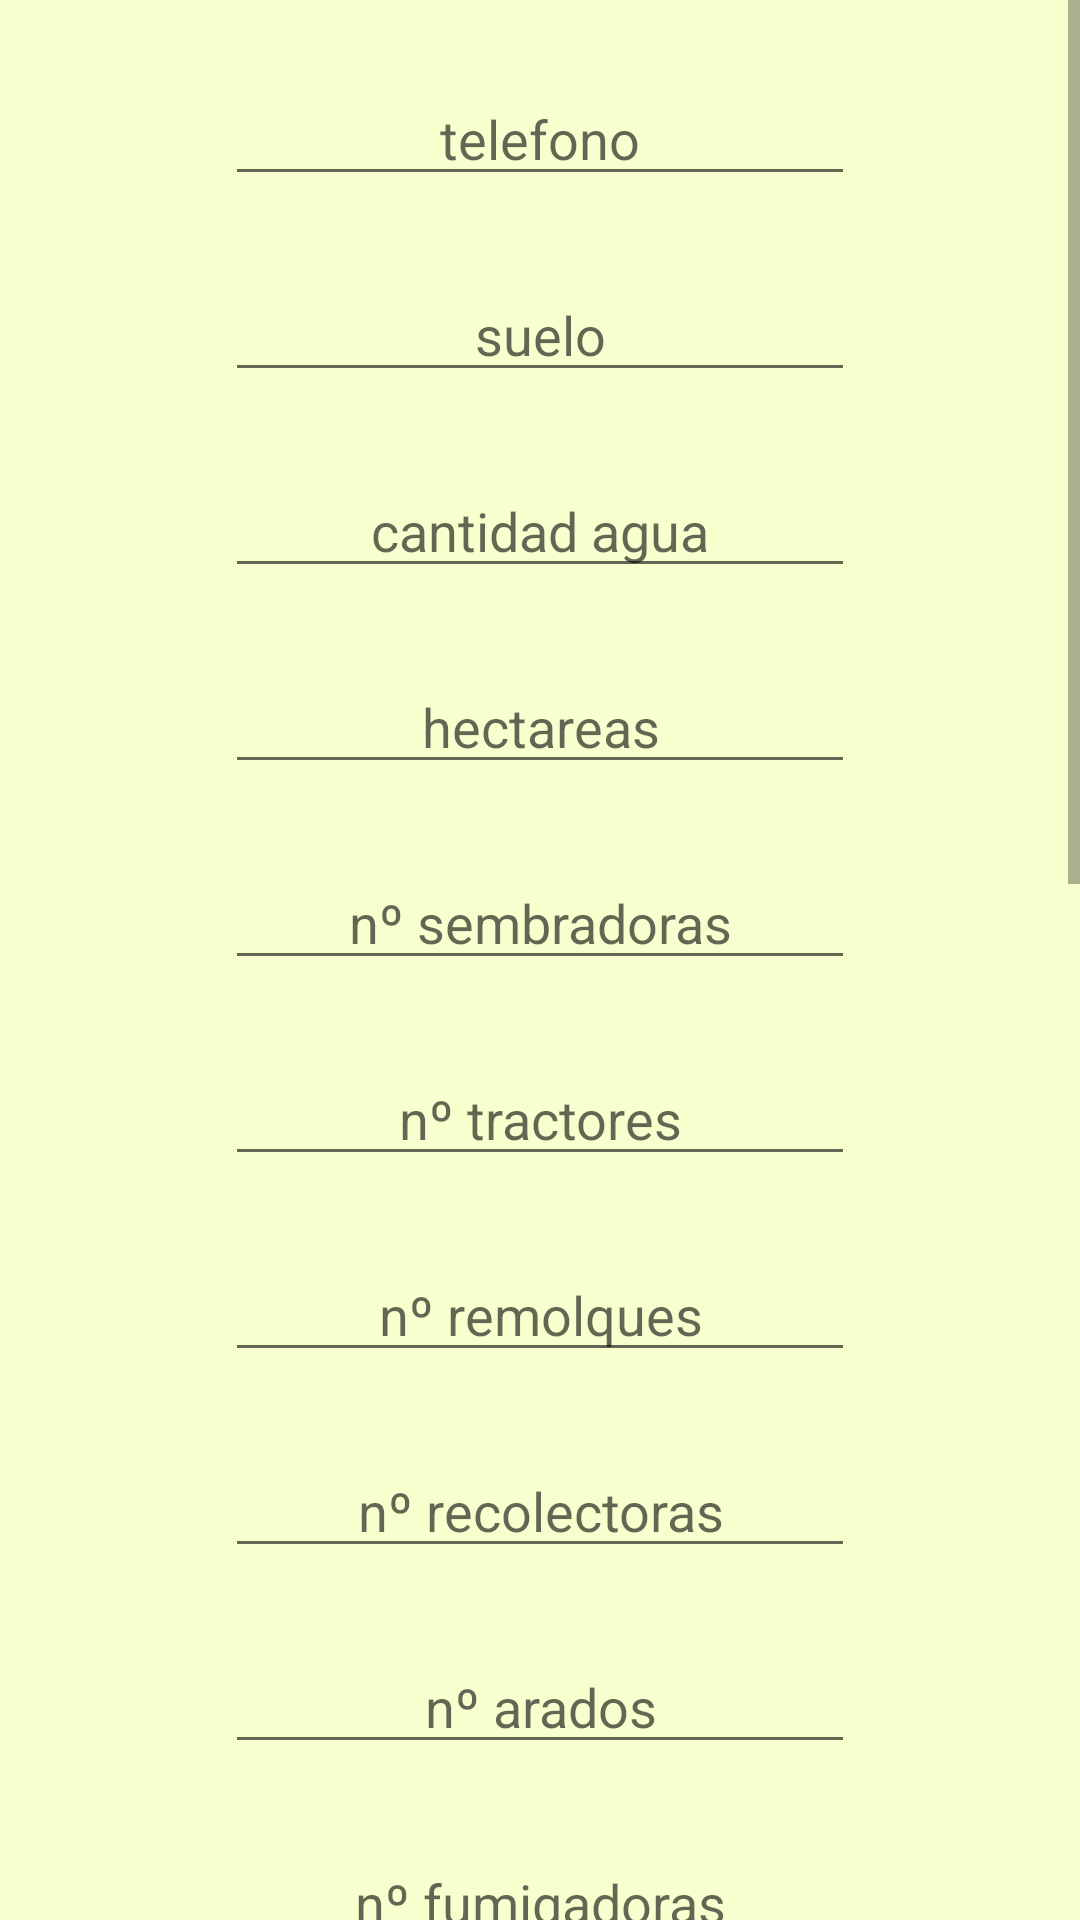

This screen was rendered from an Android layout file. Write that file and the resources it references.
<!-- AndroidManifest.xml: application theme AppTheme -->
<!-- res/layout/activity_completar__registro.xml -->
<?xml version="1.0" encoding="utf-8"?>
<android.support.constraint.ConstraintLayout xmlns:android="http://schemas.android.com/apk/res/android"
    xmlns:app="http://schemas.android.com/apk/res-auto"
    xmlns:tools="http://schemas.android.com/tools"
    android:layout_width="match_parent"
    android:layout_height="match_parent"
    android:background="@android:color/background_light"
    tools:context="com.example.bisite.agricoapp.LoginAndRegistrer.Completar_Registro">

    <ScrollView
        android:layout_width="match_parent"
        android:layout_height="match_parent"
        tools:layout_editor_absoluteX="0dp"
        tools:layout_editor_absoluteY="0dp"
        tools:ignore="MissingConstraints">


        <RelativeLayout
            android:layout_width="match_parent"
            android:layout_height="wrap_content"
            android:background="@color/colorFondo">


            <EditText
                android:id="@+id/telefono"
                android:layout_width="wrap_content"
                android:layout_height="wrap_content"
                android:layout_alignParentTop="true"
                android:layout_centerHorizontal="true"
                android:layout_marginTop="24dp"
                android:ems="10"
                android:hint="telefono"
                android:inputType="phone"
                android:textAlignment="center" />

            <EditText
                android:id="@+id/suelo"
                android:layout_width="wrap_content"
                android:layout_height="wrap_content"
                android:layout_alignStart="@+id/telefono"
                android:layout_below="@+id/telefono"
                android:layout_marginTop="24dp"
                android:ems="10"
                android:hint="suelo"
                android:inputType="textPersonName"
                android:textAlignment="center" />

            <EditText
                android:id="@+id/cantidad"
                android:layout_width="wrap_content"
                android:layout_height="wrap_content"
                android:layout_alignStart="@+id/suelo"
                android:layout_below="@+id/suelo"
                android:layout_marginTop="24dp"
                android:ems="10"
                android:hint="cantidad agua"
                android:inputType="number|numberDecimal"
                android:textAlignment="center" />

            <EditText
                android:id="@+id/hectareas"
                android:layout_width="wrap_content"
                android:layout_height="wrap_content"
                android:layout_alignStart="@+id/cantidad"
                android:layout_below="@+id/cantidad"
                android:layout_marginTop="24dp"
                android:ems="10"
                android:hint="hectareas"
                android:inputType="number"
                android:textAlignment="center" />

            <EditText
                android:id="@+id/sembradoras"
                android:layout_width="wrap_content"
                android:layout_height="wrap_content"
                android:layout_alignStart="@+id/hectareas"
                android:layout_below="@+id/hectareas"
                android:layout_marginTop="24dp"
                android:ems="10"
                android:hint="nº sembradoras"
                android:inputType="number"
                android:textAlignment="center" />

            <EditText
                android:id="@+id/tractores"
                android:layout_width="wrap_content"
                android:layout_height="wrap_content"
                android:layout_alignStart="@+id/sembradoras"
                android:layout_below="@+id/sembradoras"
                android:layout_marginTop="24dp"
                android:ems="10"
                android:hint="nº tractores"
                android:inputType="number"
                android:textAlignment="center" />

            <EditText
                android:id="@+id/remolque"
                android:layout_width="wrap_content"
                android:layout_height="wrap_content"
                android:layout_alignStart="@+id/tractores"
                android:layout_below="@+id/tractores"
                android:layout_marginTop="24dp"
                android:ems="10"
                android:hint="nº remolques"
                android:inputType="number"
                android:textAlignment="center" />

            <EditText
                android:id="@+id/recolectora"
                android:layout_width="wrap_content"
                android:layout_height="wrap_content"
                android:layout_alignStart="@+id/remolque"
                android:layout_below="@+id/remolque"
                android:layout_marginTop="24dp"
                android:ems="10"
                android:hint="nº recolectoras"
                android:inputType="number"
                android:textAlignment="center" />

            <EditText
                android:id="@+id/arado"
                android:layout_width="wrap_content"
                android:layout_height="wrap_content"
                android:layout_alignStart="@+id/recolectora"
                android:layout_below="@+id/recolectora"
                android:layout_marginTop="24dp"
                android:ems="10"
                android:hint="nº arados"
                android:inputType="number"
                android:textAlignment="center" />

            <EditText
                android:id="@+id/fumigadora"
                android:layout_width="wrap_content"
                android:layout_height="wrap_content"
                android:layout_alignStart="@+id/arado"
                android:layout_below="@+id/arado"
                android:layout_marginTop="24dp"
                android:ems="10"
                android:hint="nº fumigadoras"
                android:inputType="number"
                android:textAlignment="center" />

            <EditText
                android:id="@+id/tiposemilla"
                android:layout_width="wrap_content"
                android:layout_height="wrap_content"
                android:layout_alignStart="@+id/fumigadora"
                android:layout_below="@+id/fumigadora"
                android:layout_marginTop="24dp"
                android:ems="10"
                android:hint="tipo semilla"
                android:inputType="text"
                android:textAlignment="center" />

            <EditText
                android:id="@+id/ultimafertilizante"
                android:layout_width="wrap_content"
                android:layout_height="wrap_content"
                android:layout_alignStart="@+id/tiposemilla"
                android:layout_below="@+id/tiposemilla"
                android:layout_marginTop="24dp"
                android:ems="10"
                android:hint="ultima fertilizacion"
                android:inputType="date"
                android:textAlignment="center" />

            <EditText
                android:id="@+id/ultimainsecticida"
                android:layout_width="wrap_content"
                android:layout_height="wrap_content"
                android:layout_alignStart="@+id/ultimafertilizante"
                android:layout_below="@+id/ultimafertilizante"
                android:layout_marginTop="24dp"
                android:ems="10"
                android:hint="ultimo insecticida"
                android:inputType="date"
                android:textAlignment="center" />

            <EditText
                android:id="@+id/cantfertilizante"
                android:layout_width="wrap_content"
                android:layout_height="wrap_content"
                android:layout_alignStart="@+id/ultimainsecticida"
                android:layout_below="@+id/ultimainsecticida"
                android:layout_marginTop="24dp"
                android:ems="10"
                android:hint="cantidad fertilizante"
                android:inputType="number|numberDecimal"
                android:textAlignment="center" />

            <EditText
                android:id="@+id/cantinsecticida"
                android:layout_width="wrap_content"
                android:layout_height="wrap_content"
                android:layout_alignStart="@+id/cantfertilizante"
                android:layout_below="@+id/cantfertilizante"
                android:layout_marginTop="24dp"
                android:ems="10"
                android:hint="cantidad insecticida"
                android:inputType="number|numberDecimal"
                android:textAlignment="center" />

            <EditText
                android:id="@+id/produccionhectarea"
                android:layout_width="wrap_content"
                android:layout_height="wrap_content"
                android:layout_alignStart="@+id/cantinsecticida"
                android:layout_below="@+id/cantinsecticida"
                android:layout_marginTop="24dp"
                android:ems="10"
                android:hint="produccion hectarea"
                android:inputType="number"
                android:textAlignment="center" />

            <EditText
                android:id="@+id/fechasiembra"
                android:layout_width="wrap_content"
                android:layout_height="wrap_content"
                android:layout_alignStart="@+id/produccionhectarea"
                android:layout_below="@+id/produccionhectarea"
                android:layout_marginTop="24dp"
                android:ems="10"
                android:hint="fecha siembra"
                android:inputType="date"
                android:textAlignment="center" />

            <EditText
                android:id="@+id/fecharecogida"
                android:layout_width="wrap_content"
                android:layout_height="wrap_content"
                android:layout_alignStart="@+id/fechasiembra"
                android:layout_below="@+id/fechasiembra"
                android:layout_marginTop="24dp"
                android:ems="10"
                android:hint="fecha recogida"
                android:inputType="date"
                android:textAlignment="center" />

            <EditText
                android:id="@+id/ultimoriego"
                android:layout_width="wrap_content"
                android:layout_height="wrap_content"
                android:layout_alignStart="@+id/fecharecogida"
                android:layout_below="@+id/fecharecogida"
                android:layout_marginTop="24dp"
                android:ems="10"
                android:hint="ultimo riego"
                android:inputType="date"
                android:textAlignment="center" />

            <EditText
                android:id="@+id/semanapreparacion"
                android:layout_width="wrap_content"
                android:layout_height="wrap_content"
                android:layout_alignStart="@+id/ultimoriego"
                android:layout_below="@+id/ultimoriego"
                android:layout_marginTop="24dp"
                android:ems="10"
                android:hint="semana preparación"
                android:inputType="number"
                android:textAlignment="center" />

            <Button
                android:id="@+id/enviar"
                android:layout_width="180dp"
                android:layout_height="60dp"
                android:layout_alignParentBottom="true"
                android:layout_below="@+id/semanapreparacion"
                android:layout_centerHorizontal="true"
                android:layout_marginBottom="24dp"
                android:text="REGISTRAR"
                android:theme="@style/MaterialDesignButton" />


        </RelativeLayout>
    </ScrollView>

</android.support.constraint.ConstraintLayout>
<!-- resources referenced by this layout -->
<resources>
  <color name="colorFondo">#F6FFCD</color>
  <style name="MaterialDesignButton" parent="Theme.AppCompat.Light">
          <item name="colorControlHighlight">@color/colorMarron</item>
          <item name="colorButtonNormal">@color/colorMarron</item>
          <item name="android:textColorPrimary">#FFFFFF</item>
      </style>
  <style name="AppTheme" parent="Theme.AppCompat.Light.DarkActionBar">
          
          <item name="colorPrimary">@color/colorPrimary</item>
          <item name="colorPrimaryDark">@color/colorPrimaryDark</item>
          <item name="colorAccent">@color/colorAccent</item>
      </style>
  <color name="colorMarron">#4F323B</color>
  <color name="colorPrimary">#6BA083</color>
  <color name="colorPrimaryDark">#6BA083</color>
  <color name="colorAccent">#4F323B</color>
</resources>
